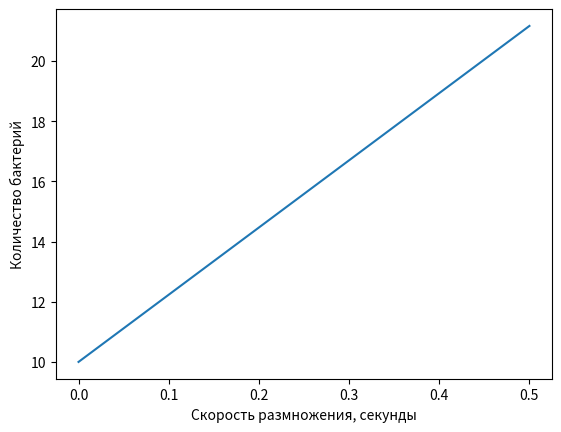

This figure's Python source: (Note: this script raises an exception after producing the figure.)
import numpy as np
from scipy.integrate import odeint
import matplotlib.pyplot as plt

t = np.arange(0, 1, 0.5)

def bk_function(m, t):
    dm=k*m
    return dm

m_0=10
k=1.5
   
solve_Bi = odeint(bk_function, m_0, t)
plt.plot(t, solve_Bi[:, 0], label='Увеличение бактерий')
plt.xlabel('Скорость размножения, секунды')
plt.ylabel('Количество бактерий')
pit.title('Скорость размножения бактерий')
plt.legend()

plt.show()